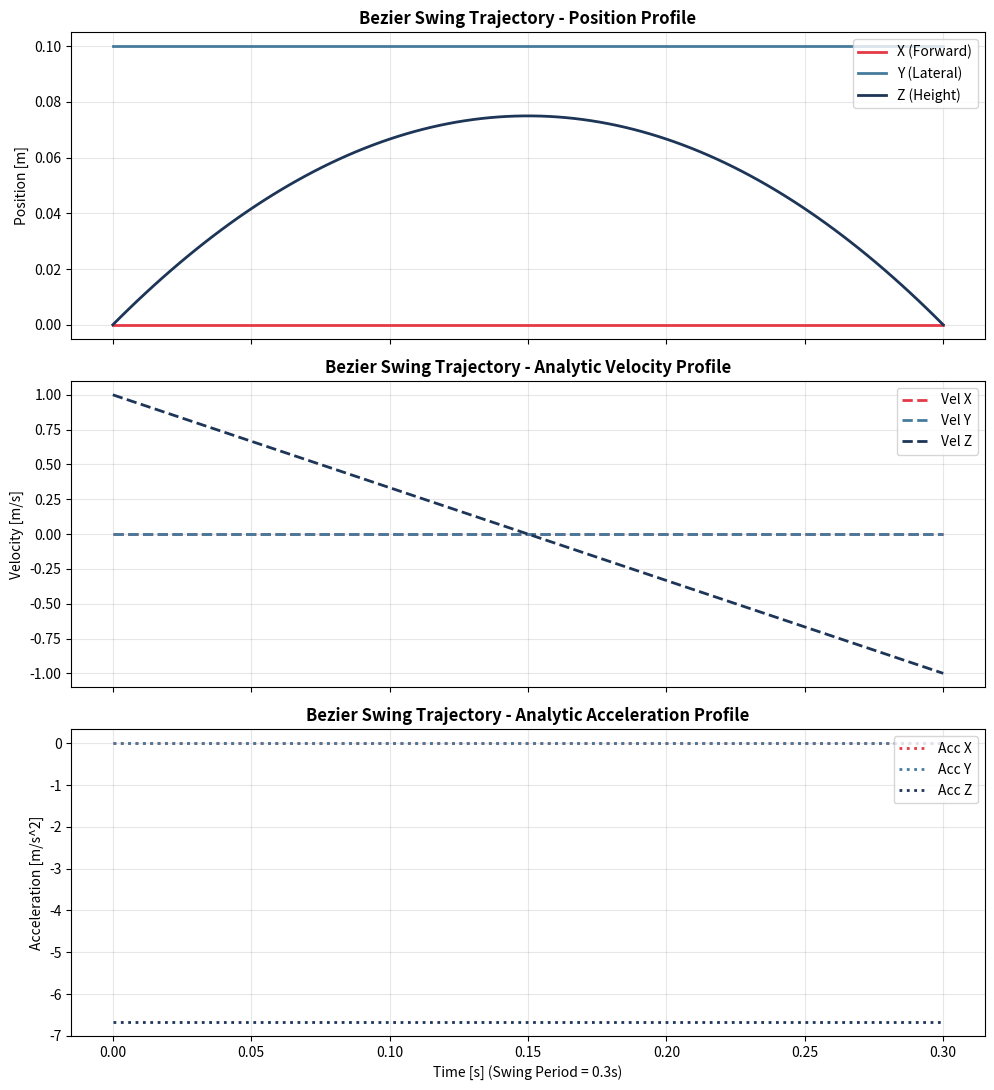
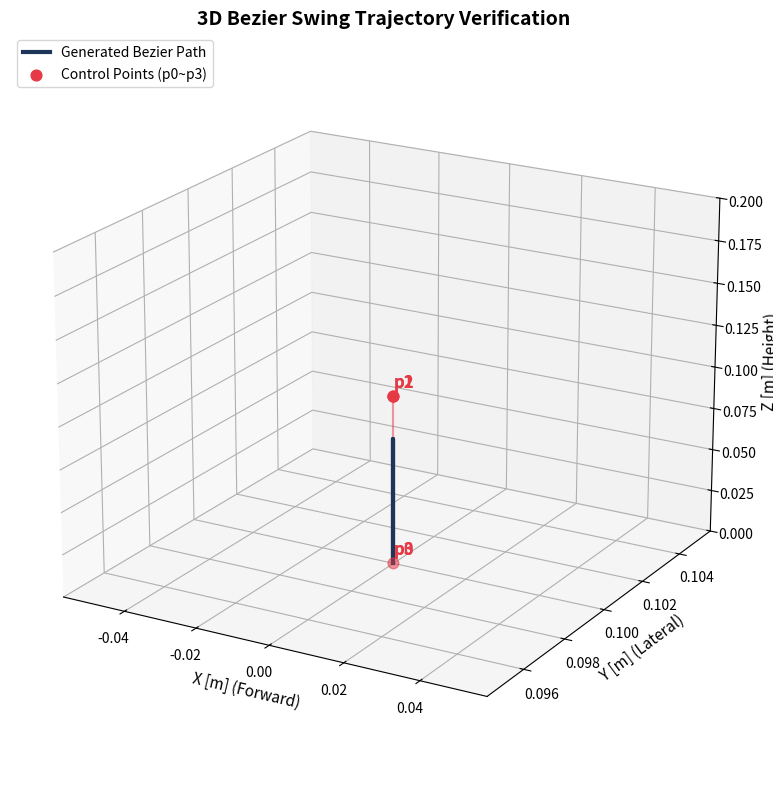

Reproduce these figures in Python, in order.
import numpy as np
import math
import matplotlib.pyplot as plt

def compute_bezier_with_kinematics(s, control_points, T_swing=0.3):
    """
    임의의 제어점을 받아 베지에 곡선의 위치(p_ref), 
    해석적 미분 속도(v_ref), 그리고 해석적 미분 가속도(a_ref)를 동시에 계산하는 함수
    """
    s = np.clip(s, 0.0, 1.0)
    pts = np.array(control_points)
    n = len(pts) - 1  # 곡선의 차수 (예: 3차면 n=3)
    
    p_ref = np.zeros(3)
    dp_ds = np.zeros(3)
    d2p_ds2 = np.zeros(3)
    
    # 1) 위치(Position) 계산
    for i in range(n + 1):
        coeff = math.comb(n, i) * ((1 - s) ** (n - i)) * (s ** i)
        p_ref += coeff * pts[i]
        
    # 2) 위상에 대한 1계 미분 (dp / ds) 계산
    n_sub1 = n - 1
    if n_sub1 >= 0:
        pts_diff1 = pts[1:] - pts[:-1]
        for i in range(n_sub1 + 1):
            coeff_diff1 = math.comb(n_sub1, i) * ((1 - s) ** (n_sub1 - i)) * (s ** i)
            dp_ds += n * coeff_diff1 * pts_diff1[i]
            
    # 3) 위상에 대한 2계 미분 (d^2p / ds^2) 계산 (가속도 유도용)
    n_sub2 = n - 2
    if n_sub2 >= 0:
        pts_diff2 = pts_diff1[1:] - pts_diff1[:-1]
        for i in range(n_sub2 + 1):
            coeff_diff2 = math.comb(n_sub2, i) * ((1 - s) ** (n_sub2 - i)) * (s ** i)
            d2p_ds2 += n * (n - 1) * coeff_diff2 * pts_diff2[i]
            
    # 4) 시간에 대한 해석적 미분 변환 (Chain Rule)
    ds_dt = 1.0 / T_swing
    
    v_ref = dp_ds * ds_dt                           # 속도 = (dp/ds) * (ds/dt)
    a_ref = d2p_ds2 * (ds_dt ** 2)                  # 가속도 = (d^2p/ds^2) * (ds/dt)^2
    
    return p_ref, v_ref, a_ref


if __name__ == "__main__":
    # 1. 가상의 4족 보행 발 스윙 제어점(Control Points) 설정 (3차 베지에 예시)
    start_pt = np.array([0.0, 0.1, 0.0])                     # p0: 디딤발 떼는 위치
    ctrl_pt1 = start_pt + np.array([0.00, 0.0, 0.1])         # p1: 위+앞으로 들어올림
    target_pt = np.array([0.0, 0.1, 0.0])                    # p3: 다음 디딜 목표 위치
    ctrl_pt2 = target_pt + np.array([0.00, 0.0, 0.1])       # p2: 목표 지점 위에서 내려오는 궤적 가중치

    control_points = [start_pt, ctrl_pt1, ctrl_pt2, target_pt]
    T_swing = 0.3  # 총 스윙 시간 [초]

    # 2. 진행률 s를 0.0부터 1.0까지 100개의 구간으로 쪼개어 계산
    s_samples = np.linspace(0.0, 1.0, 100)
    time_samples = s_samples * T_swing  # 시간 축으로 변환 (0 ~ T_swing)
    
    bezier_trajectory = []
    bezier_vel_trajectory = []
    bezier_acc_trajectory = []

    for s in s_samples:
        point, velocity, acceleration = compute_bezier_with_kinematics(s, control_points, T_swing)
        bezier_trajectory.append(point)
        bezier_vel_trajectory.append(velocity)
        bezier_acc_trajectory.append(acceleration)

    # 넘파이 배열로 변환 (Shape: 100, 3)
    bezier_trajectory = np.array(bezier_trajectory)
    bezier_vel_trajectory = np.array(bezier_vel_trajectory)
    bezier_acc_trajectory = np.array(bezier_acc_trajectory)

    # =========================================================================
    # 3. 3x1 서브플롯 생성 (위: 위치, 중간: 속도, 아래: 가속도)
    # =========================================================================
    fig_profile, axes = plt.subplots(3, 1, figsize=(10, 11), sharex=True)

    # --- [상단] 베지에 위치 궤적 (Position) ---
    axes[0].plot(time_samples, bezier_trajectory[:, 0], label='X (Forward)', color='#E63946', linewidth=2)
    axes[0].plot(time_samples, bezier_trajectory[:, 1], label='Y (Lateral)', color='#457B9D', linewidth=2)
    axes[0].plot(time_samples, bezier_trajectory[:, 2], label='Z (Height)', color='#1D3557', linewidth=2)
    axes[0].set_title('Bezier Swing Trajectory - Position Profile', fontsize=12, fontweight='bold')
    axes[0].set_ylabel('Position [m]', fontsize=10)
    axes[0].grid(True, alpha=0.3)
    axes[0].legend(loc='upper right')

    # --- [중간] 베지에 해석적 미분 속도 궤적 (Velocity) ---
    axes[1].plot(time_samples, bezier_vel_trajectory[:, 0], label='Vel X', color='#E63946', linewidth=2, linestyle='--')
    axes[1].plot(time_samples, bezier_vel_trajectory[:, 1], label='Vel Y', color='#457B9D', linewidth=2, linestyle='--')
    axes[1].plot(time_samples, bezier_vel_trajectory[:, 2], label='Vel Z', color='#1D3557', linewidth=2, linestyle='--')
    axes[1].set_title('Bezier Swing Trajectory - Analytic Velocity Profile', fontsize=12, fontweight='bold')
    axes[1].set_ylabel('Velocity [m/s]', fontsize=10)
    axes[1].grid(True, alpha=0.3)
    axes[1].legend(loc='upper right')

    # --- [하단] 베지에 해석적 미분 가속도 궤적 (Acceleration) ---
    axes[2].plot(time_samples, bezier_acc_trajectory[:, 0], label='Acc X', color='#E63946', linewidth=2, linestyle=':')
    axes[2].plot(time_samples, bezier_acc_trajectory[:, 1], label='Acc Y', color='#457B9D', linewidth=2, linestyle=':')
    axes[2].plot(time_samples, bezier_acc_trajectory[:, 2], label='Acc Z', color='#1D3557', linewidth=2, linestyle=':')
    axes[2].set_title('Bezier Swing Trajectory - Analytic Acceleration Profile', fontsize=12, fontweight='bold')
    axes[2].set_xlabel(f'Time [s] (Swing Period = {T_swing}s)', fontsize=10)
    axes[2].set_ylabel('Acceleration [m/s^2]', fontsize=10)
    axes[2].grid(True, alpha=0.3)
    axes[2].legend(loc='upper right')

    plt.tight_layout()

    # =========================================================================
    # 4. Matplotlib 3D 서브플롯을 이용한 입체 시각화 (기존 코드 유지)
    # =========================================================================
    fig = plt.figure(figsize=(10, 8))
    ax = fig.add_subplot(111, projection='3d')

    # 궤적 생성선 (파란색 실선)
    ax.plot(bezier_trajectory[:, 0], bezier_trajectory[:, 1], bezier_trajectory[:, 2], 
            label='Generated Bezier Path', color='#1D3557', linewidth=3, zorder=2)

    # 제어점(Control Points) 위치 플롯 (빨간색 점과 점선 연결)
    pts_arr = np.array(control_points)
    ax.plot(pts_arr[:, 0], pts_arr[:, 1], pts_arr[:, 2], 
            linestyle='--', color='#E63946', alpha=0.5, zorder=1)
    ax.scatter(pts_arr[:, 0], pts_arr[:, 1], pts_arr[:, 2], 
            color='#E63946', s=60, label='Control Points (p0~p3)', zorder=3)

    # 제어점마다 텍스트 라벨 달아주기 (p0, p1, p2, p3)
    for idx, pt in enumerate(control_points):
        ax.text(pt[0], pt[1], pt[2] + 0.005, f'p{idx}', fontsize=12, fontweight='bold', color='#E63946')

    # 그래프 디자인 가공
    ax.set_title('3D Bezier Swing Trajectory Verification', fontsize=14, fontweight='bold')
    ax.set_xlabel('X [m] (Forward)', fontsize=11)
    ax.set_ylabel('Y [m] (Lateral)', fontsize=11)
    ax.set_zlabel('Z [m] (Height)', fontsize=11)

    ax.set_zlim(0.0, 0.2)
    ax.legend(loc='upper left')
    ax.grid(True, alpha=0.3)

    # 뷰 각도 조절
    ax.view_init(elev=20, azim=-60)

    plt.tight_layout()
    plt.show()
